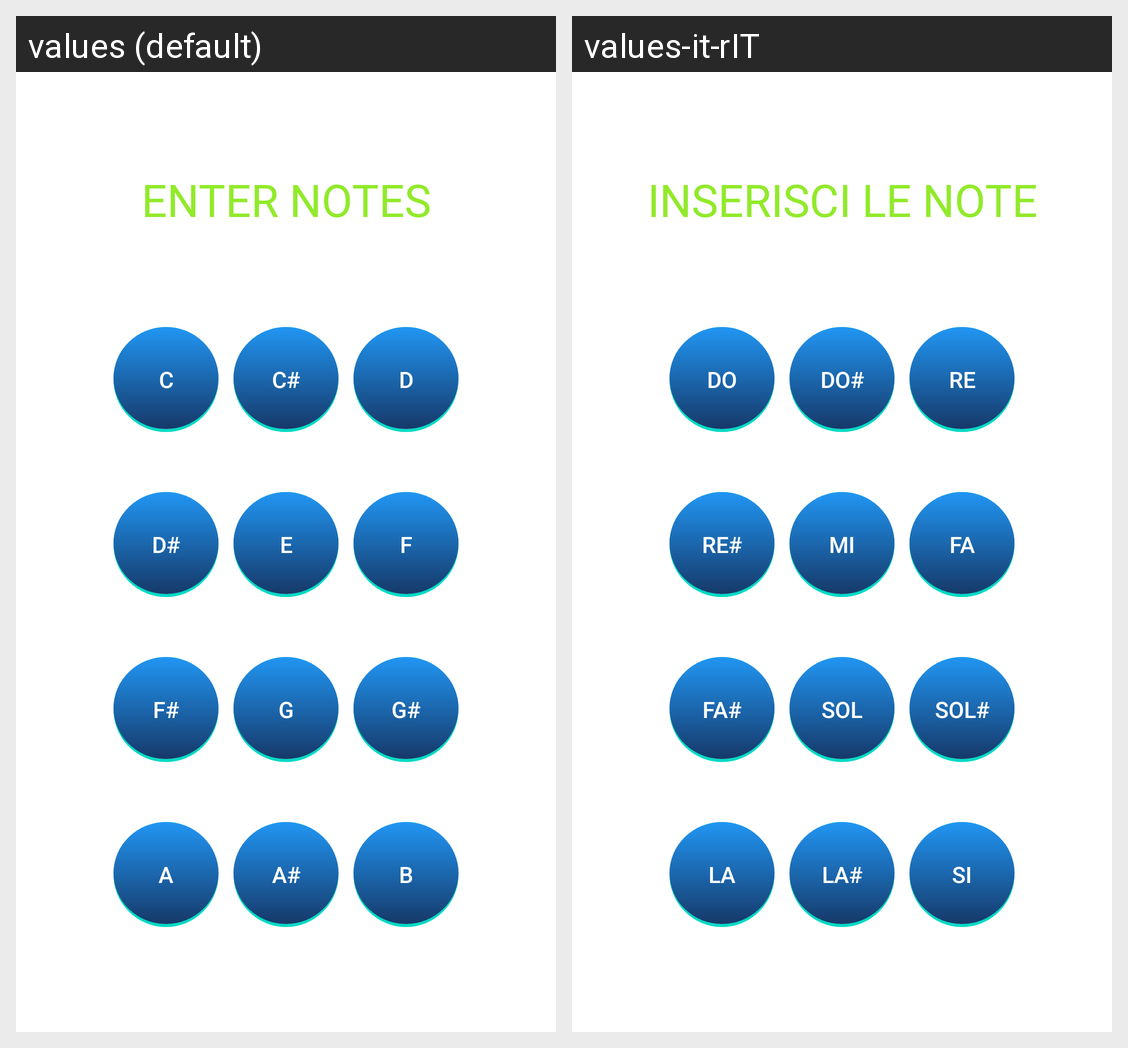

Locale-by-locale string values for the Android screen shown in this grid:
Android screen res/layout/activity_lockscreen.xml rendered under 2 locales, left to right: values (default), values-it-rIT. Device: Nexus 5 (rendered at 1080×1920; each locale shown at half size, 540×960, under a caption strip naming it); theme Theme.MaterialComponents.DayNight.NoActionBar.
Strings drawn on this screen, with the default value and each locale's value (text and hints the layout hard-codes, and strings that could not be matched under every locale, appear in the picture but are not listed):

insert_notes
  values: ENTER NOTES
  values-it-rIT: INSERISCI LE NOTE

Do
  values: C
  values-it-rIT: DO

Dodie
  values: C#
  values-it-rIT: DO#

Re
  values: D
  values-it-rIT: RE

Redie
  values: D#
  values-it-rIT: RE#

Mi
  values: E
  values-it-rIT: MI

Fa
  values: F
  values-it-rIT: FA

Fadie
  values: F#
  values-it-rIT: FA#

Sol
  values: G
  values-it-rIT: SOL

Soldie
  values: G#
  values-it-rIT: SOL#

La
  values: A
  values-it-rIT: LA

Ladie
  values: A#
  values-it-rIT: LA#

Si
  values: B
  values-it-rIT: SI
